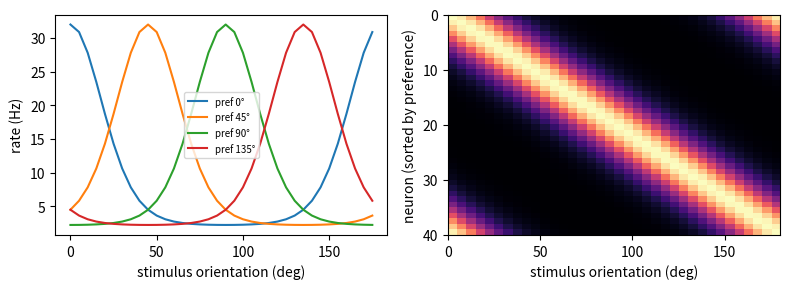

This figure's Python source: (Note: this script raises an exception after producing the figure.)
import numpy as np
rng = np.random.default_rng(0)
rates = rng.gamma(2.0, 5.0, size=(20, 60))       # (neurons, trials), Hz

m = rates.mean(axis=1)                            # (20,)
try:
    rates - m
except ValueError as e:
    print("error:", e)

m_keep = rates.mean(axis=1, keepdims=True)        # (20, 1)
centred = rates - m_keep                          # (20, 60)
print(centred.shape, np.allclose(centred.mean(axis=1), 0))

centred2 = rates - m[:, None]                     # same thing with None
print(np.allclose(centred, centred2))

import matplotlib.pyplot as plt
n = 40
pref = np.linspace(0, np.pi, n, endpoint=False)[:, None]   # (40, 1)
theta = np.linspace(0, np.pi, 36, endpoint=False)          # (36,)
r0, g, kappa = 2.0, 30.0, 2.5
tuning = r0 + g * np.exp(kappa * (np.cos(2 * (theta - pref)) - 1))   # (40, 36)
print(tuning.shape)

fig, axes = plt.subplots(1, 2, figsize=(8, 3))
for i in [0, 10, 20, 30]:
    axes[0].plot(np.degrees(theta), tuning[i], label=f"pref {np.degrees(pref[i, 0]):.0f}°")
axes[0].set_xlabel("stimulus orientation (deg)"); axes[0].set_ylabel("rate (Hz)"); axes[0].legend(fontsize=7)
axes[1].imshow(tuning, aspect="auto", extent=[0, 180, n, 0], cmap="magma")
axes[1].set_xlabel("stimulus orientation (deg)"); axes[1].set_ylabel("neuron (sorted by preference)")
plt.tight_layout(); plt.show()

z = ...
print(z.shape, z.mean(axis=1)[:3].round(3), z.std(axis=1)[:3].round(3))

import numpy as np
def test_shape():
    "z has the same shape as rates"
    assert z.shape == rates.shape

def test_standardised():
    "each neuron has mean 0 and SD 1 across trials"
    assert np.allclose(z.mean(axis=1), 0) and np.allclose(z.std(axis=1), 1)

test_shape()
test_standardised()
print("All checks passed")

rng = np.random.default_rng(1)
lam = ...
counts = ...
print(counts.shape)

import numpy as np
def test_shape():
    "counts has shape (neurons, stimuli, repeats)"
    assert counts.shape == (40, 36, 10)

def test_mean():
    "average count matches tuning times window"
    est = counts.mean(axis=2) / 0.2
    assert np.abs(est - tuning).mean() < 3.0, "Mean counts / 0.2 s should be close to the tuning curves."

test_shape()
test_mean()
print("All checks passed")

def pairwise(P):
    ...

P = np.array([[0.0, 0.0], [3.0, 4.0], [6.0, 8.0]])
print(pairwise(P))

import numpy as np
def test_dist():
    "D[i, j] is the Euclidean distance between rows i and j"
    P = np.random.default_rng(9).normal(size=(7, 3))
    expect = np.array([[np.linalg.norm(a - b) for b in P] for a in P])
    assert np.allclose(pairwise(P), expect)

test_dist()
print("All checks passed")
